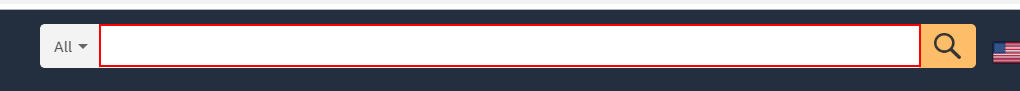
Workflow: Main

Step 1: type "Unity Development" into the text box 'twotabsearchtextbox'

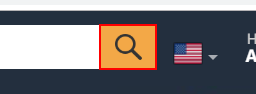
Step 2: click on the text box 'Go'

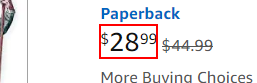
Step 3: get-text from the element
